Run: headless pygame with SDL's dummy video driver; simulated clock (each Clock.tick advances the game by its frame time, no real sleeping); random seed 0; keys injected as events and as key.get_pressed() state; mouse plan: one left click at the window centre at the start of phase 2, then a move to the lower-right quarter at the start of phase 3.
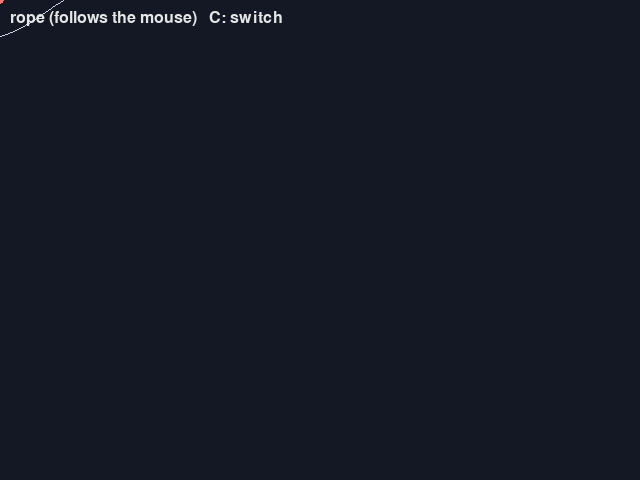
Frame 1 of 4 · flips 1–60 · no input
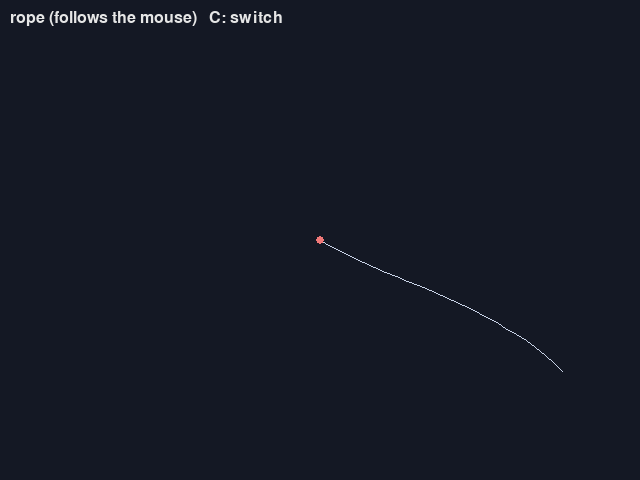
Frame 2 of 4 · flips 61–180 · clicked the window centre · tapped SPACE, RETURN · held RIGHT (→), D
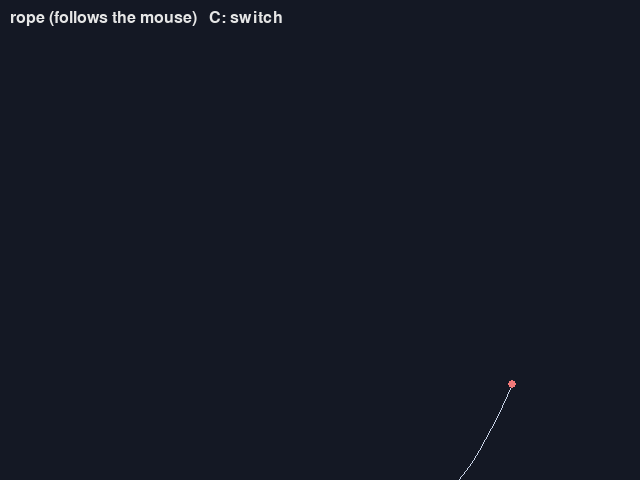
Frame 3 of 4 · flips 181–300 · moved the mouse to the lower-right quarter · held DOWN (↓), S
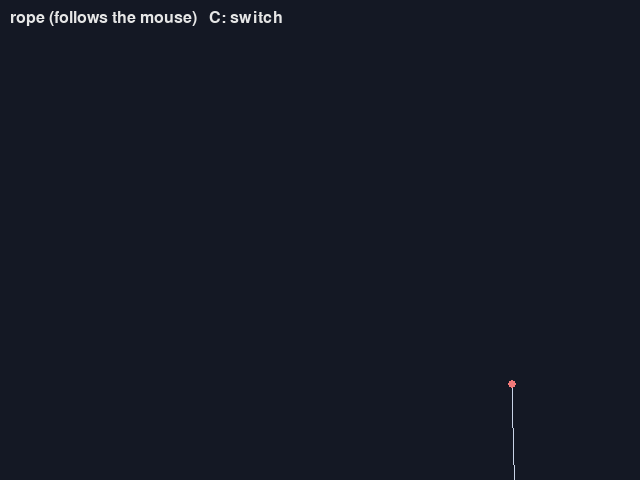
Frame 4 of 4 · flips 301–420 · held LEFT (←), A, UP (↑), W

The pygame program that drew these frames:

"""第 13 章: ベルレ法と距離拘束で、ロープと布を揺らす。

各点は「今の位置」と「1 ステップ前の位置」だけを持ち、速度はその差から求める（位置ベルレ法）。
点と点の距離を一定に保つ拘束を何度も繰り返し満たすことで、伸びないロープや布になる。

操作方法:
    C キー: ロープと布を切り替える
    ロープ: 先頭の点がマウスに付いてくる
    布: 左ボタンを押している間、マウスに最も近い点をつかんで動かす
    Esc キー: 終了する
"""

from dataclasses import dataclass

import pygame
from pygame import Vector2

SCREEN_WIDTH = 640
SCREEN_HEIGHT = 480
GRAVITY = Vector2(0, 900)  # ピクセル毎秒毎秒
DAMPING = 0.995  # 1 ステップごとに速度に掛ける値（空気抵抗の代わり）
ITERATIONS = 12  # 拘束を満たす処理を繰り返す回数
STEP = 1 / 60
ROPE_POINTS = 24
ROPE_SEGMENT = 12.0
CLOTH_COLUMNS = 20
CLOTH_ROWS = 14
CLOTH_SPACING = 16.0


@dataclass
class Point:
    position: Vector2
    previous: Vector2
    pinned: bool = False  # True なら拘束やベルレ法で動かさない


@dataclass
class Stick:
    """2 つの点の距離を length に保つ拘束。"""

    a: Point
    b: Point
    length: float


def verlet_step(points: list[Point], dt: float) -> None:
    """位置ベルレ法: 新しい位置 = 今の位置 + (今の位置 - 前の位置) + 加速度 × dt^2。"""
    for p in points:
        if p.pinned:
            continue
        velocity = (p.position - p.previous) * DAMPING  # 1 ステップあたりの移動量
        p.previous = Vector2(p.position)
        p.position += velocity + GRAVITY * (dt * dt)


def satisfy(stick: Stick) -> None:
    """2 つの点を結ぶ線の向きに動かして、距離を length に戻す。固定された点は動かさない。"""
    delta = stick.b.position - stick.a.position
    distance = delta.length()
    if distance < 1e-9:
        return
    error = (distance - stick.length) / distance  # 伸びている割合
    movable = (not stick.a.pinned) + (not stick.b.pinned)
    if movable == 0:
        return
    shift = delta * (error / movable)
    if not stick.a.pinned:
        stick.a.position += shift
    if not stick.b.pinned:
        stick.b.position -= shift


def make_rope() -> tuple[list[Point], list[Stick]]:
    starts = [Vector2(320 + i * ROPE_SEGMENT, 80) for i in range(ROPE_POINTS)]
    points = [Point(p, Vector2(p)) for p in starts]
    points[0].pinned = True
    sticks = [Stick(points[i], points[i + 1], ROPE_SEGMENT) for i in range(ROPE_POINTS - 1)]
    return points, sticks


def make_cloth() -> tuple[list[Point], list[Stick]]:
    left = (SCREEN_WIDTH - (CLOTH_COLUMNS - 1) * CLOTH_SPACING) / 2
    points = []
    for row in range(CLOTH_ROWS):
        for col in range(CLOTH_COLUMNS):
            p = Vector2(left + col * CLOTH_SPACING, 60 + row * CLOTH_SPACING)
            points.append(Point(p, Vector2(p), pinned=(row == 0 and col % 4 == 0)))
    sticks = []
    for row in range(CLOTH_ROWS):
        for col in range(CLOTH_COLUMNS):
            i = row * CLOTH_COLUMNS + col
            if col + 1 < CLOTH_COLUMNS:
                sticks.append(Stick(points[i], points[i + 1], CLOTH_SPACING))
            if row + 1 < CLOTH_ROWS:
                sticks.append(Stick(points[i], points[i + CLOTH_COLUMNS], CLOTH_SPACING))
    return points, sticks


def main() -> None:
    pygame.init()
    screen = pygame.display.set_mode((SCREEN_WIDTH, SCREEN_HEIGHT))
    pygame.display.set_caption('Verlet rope and cloth')
    font = pygame.font.Font(None, 24)
    clock = pygame.time.Clock()
    cloth_mode = False
    points, sticks = make_rope()
    grabbed: Point | None = None

    running = True
    while running:
        mouse = Vector2(pygame.mouse.get_pos())
        for event in pygame.event.get():
            if event.type == pygame.QUIT or (event.type == pygame.KEYDOWN and event.key == pygame.K_ESCAPE):
                running = False
            elif event.type == pygame.KEYDOWN and event.key == pygame.K_c:
                cloth_mode = not cloth_mode
                points, sticks = make_cloth() if cloth_mode else make_rope()
                grabbed = None
            elif event.type == pygame.MOUSEBUTTONDOWN and event.button == 1 and cloth_mode:
                grabbed = min(points, key=lambda p: p.position.distance_squared_to(mouse))
            elif event.type == pygame.MOUSEBUTTONUP and event.button == 1:
                grabbed = None
        clock.tick(60)

        if not cloth_mode:
            points[0].position = Vector2(mouse)
        verlet_step(points, STEP)
        for _ in range(ITERATIONS):
            if grabbed is not None:
                grabbed.position = Vector2(mouse)
            for stick in sticks:
                satisfy(stick)

        screen.fill((20, 24, 36))
        for stick in sticks:
            pygame.draw.line(screen, (200, 210, 230), stick.a.position, stick.b.position)
        for p in points:
            if p.pinned:
                pygame.draw.circle(screen, (240, 120, 120), p.position, 4)
        mode = 'cloth (drag with the mouse)' if cloth_mode else 'rope (follows the mouse)'
        screen.blit(font.render(f'{mode}   C: switch', True, (230, 230, 230)), (10, 10))
        pygame.display.flip()

    pygame.quit()


if __name__ == '__main__':
    main()
